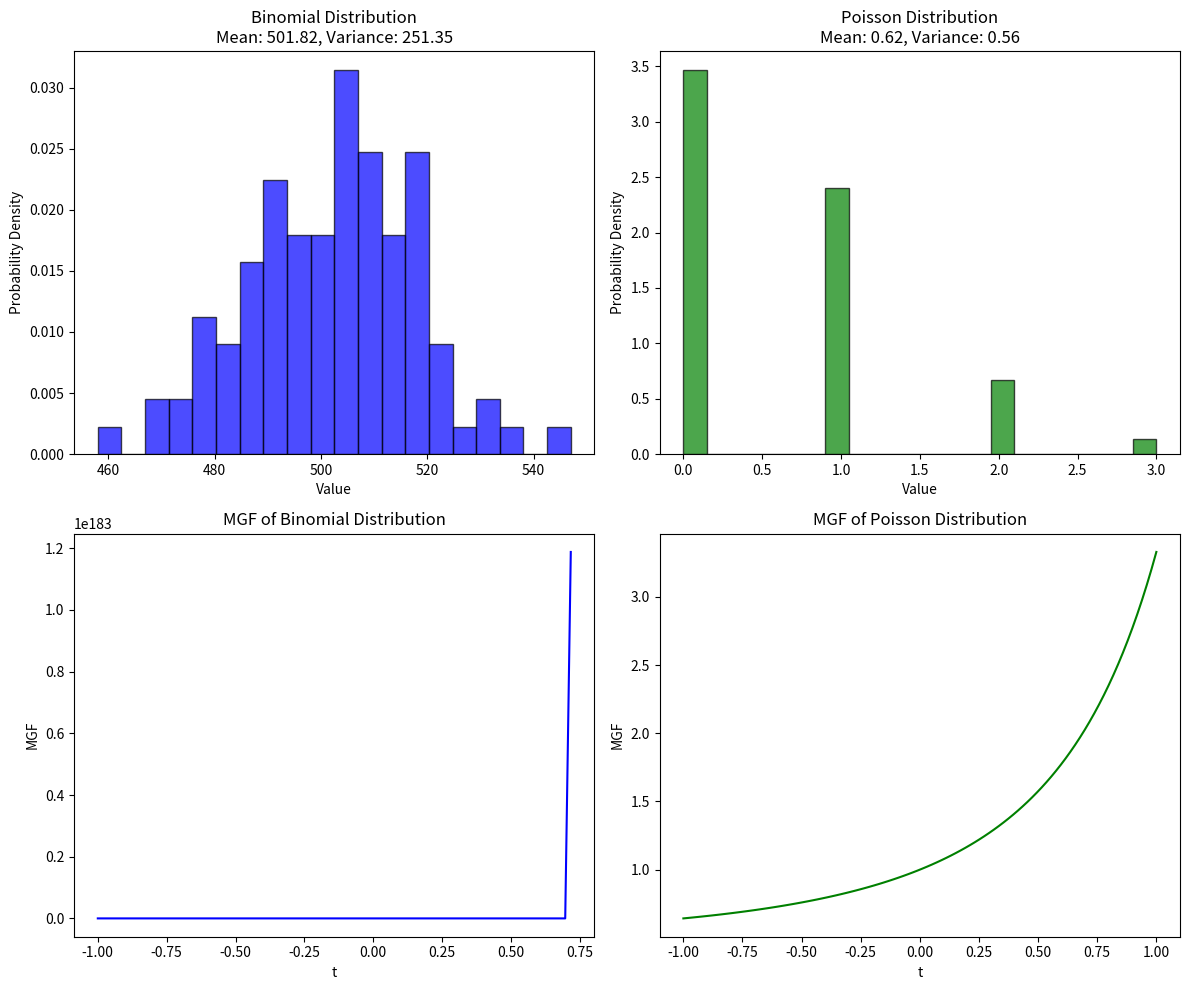

Write Python code to recreate this figure.
import numpy as np
import matplotlib.pyplot as plt
import math 
def combination(n, r):
    """Calculate combination C(n, r)."""
    return math.factorial(n) / (math.factorial(r) * math.factorial(n - r))
def calculate_mean(data):
    """Calculate mean of the data."""
    return sum(data) / len(data)
def calculate_variance(data, mean):
    """Calculate variance of the data."""
    return sum((x - mean) ** 2 for x in data) / len(data)
def calculate_fourth_moment(data, mean):
    """Calculate the fourth moment about the mean."""
    return sum((x - mean) ** 4 for x in data) / len(data)
# Input parameters
n = 1000
p = 0.5
lambda_ = 0.7
num_samples = 100

# Generate Binomial data
binomial_data = []
for _ in range(num_samples):
    successes = sum(np.random.rand(n) < p)
    binomial_data.append(successes)

# Generate Poisson data
poisson_data = []
for _ in range(num_samples):
    arrivals = 0
    time = 0
    while time < 1:
        time += np.random.exponential(1 / lambda_)
        if time < 1:
            arrivals += 1
    poisson_data.append(arrivals)

# Calculate statistics for Binomial distribution
binomial_mean = calculate_mean(binomial_data)
binomial_variance = calculate_variance(binomial_data, binomial_mean)
binomial_fourth_moment = calculate_fourth_moment(binomial_data, binomial_mean)

# Calculate statistics for Poisson distribution
poisson_mean = calculate_mean(poisson_data)
poisson_variance = calculate_variance(poisson_data, poisson_mean)
poisson_fourth_moment = calculate_fourth_moment(poisson_data, poisson_mean)

# MGF calculations
t_vals = np.linspace(-1, 1, 100)
mgf_binomial_vals = [
    sum(combination(n, k) * (p * np.exp(t)) ** k * (1 - p) ** (n - k) for k in range(n + 1))
    for t in t_vals
]
mgf_poisson_vals = [np.exp(lambda_ * (np.exp(t) - 1)) for t in t_vals]

# Plot histograms and MGFs
fig, axs = plt.subplots(2, 2, figsize=(12, 10))

# Binomial Distribution Graph
axs[0, 0].hist(binomial_data, bins=20, density=True, color='blue', alpha=0.7, edgecolor='black')
axs[0, 0].set_title(f'Binomial Distribution\nMean: {binomial_mean:.2f}, Variance: {binomial_variance:.2f}')
axs[0, 0].set_xlabel('Value')
axs[0, 0].set_ylabel('Probability Density')

# Poisson Distribution Graph
axs[0, 1].hist(poisson_data, bins=20, density=True, color='green', alpha=0.7, edgecolor='black')
axs[0, 1].set_title(f'Poisson Distribution\nMean: {poisson_mean:.2f}, Variance: {poisson_variance:.2f}')
axs[0, 1].set_xlabel('Value')
axs[0, 1].set_ylabel('Probability Density')

# MGF of Binomial
axs[1, 0].plot(t_vals, mgf_binomial_vals, label='MGF (Binomial)', color='blue')
axs[1, 0].set_title('MGF of Binomial Distribution')
axs[1, 0].set_xlabel('t')
axs[1, 0].set_ylabel('MGF')

# MGF of Poisson
axs[1, 1].plot(t_vals, mgf_poisson_vals, label='MGF (Poisson)', color='green')
axs[1, 1].set_title('MGF of Poisson Distribution')
axs[1, 1].set_xlabel('t')
axs[1, 1].set_ylabel('MGF')

plt.tight_layout()
plt.show()

# Print results
print(f"Binomial Mean: {binomial_mean}, Variance: {binomial_variance}, Fourth Moment: {binomial_fourth_moment}")
print(f"Poisson Mean: {poisson_mean}, Variance: {poisson_variance}, Fourth Moment: {poisson_fourth_moment}")
